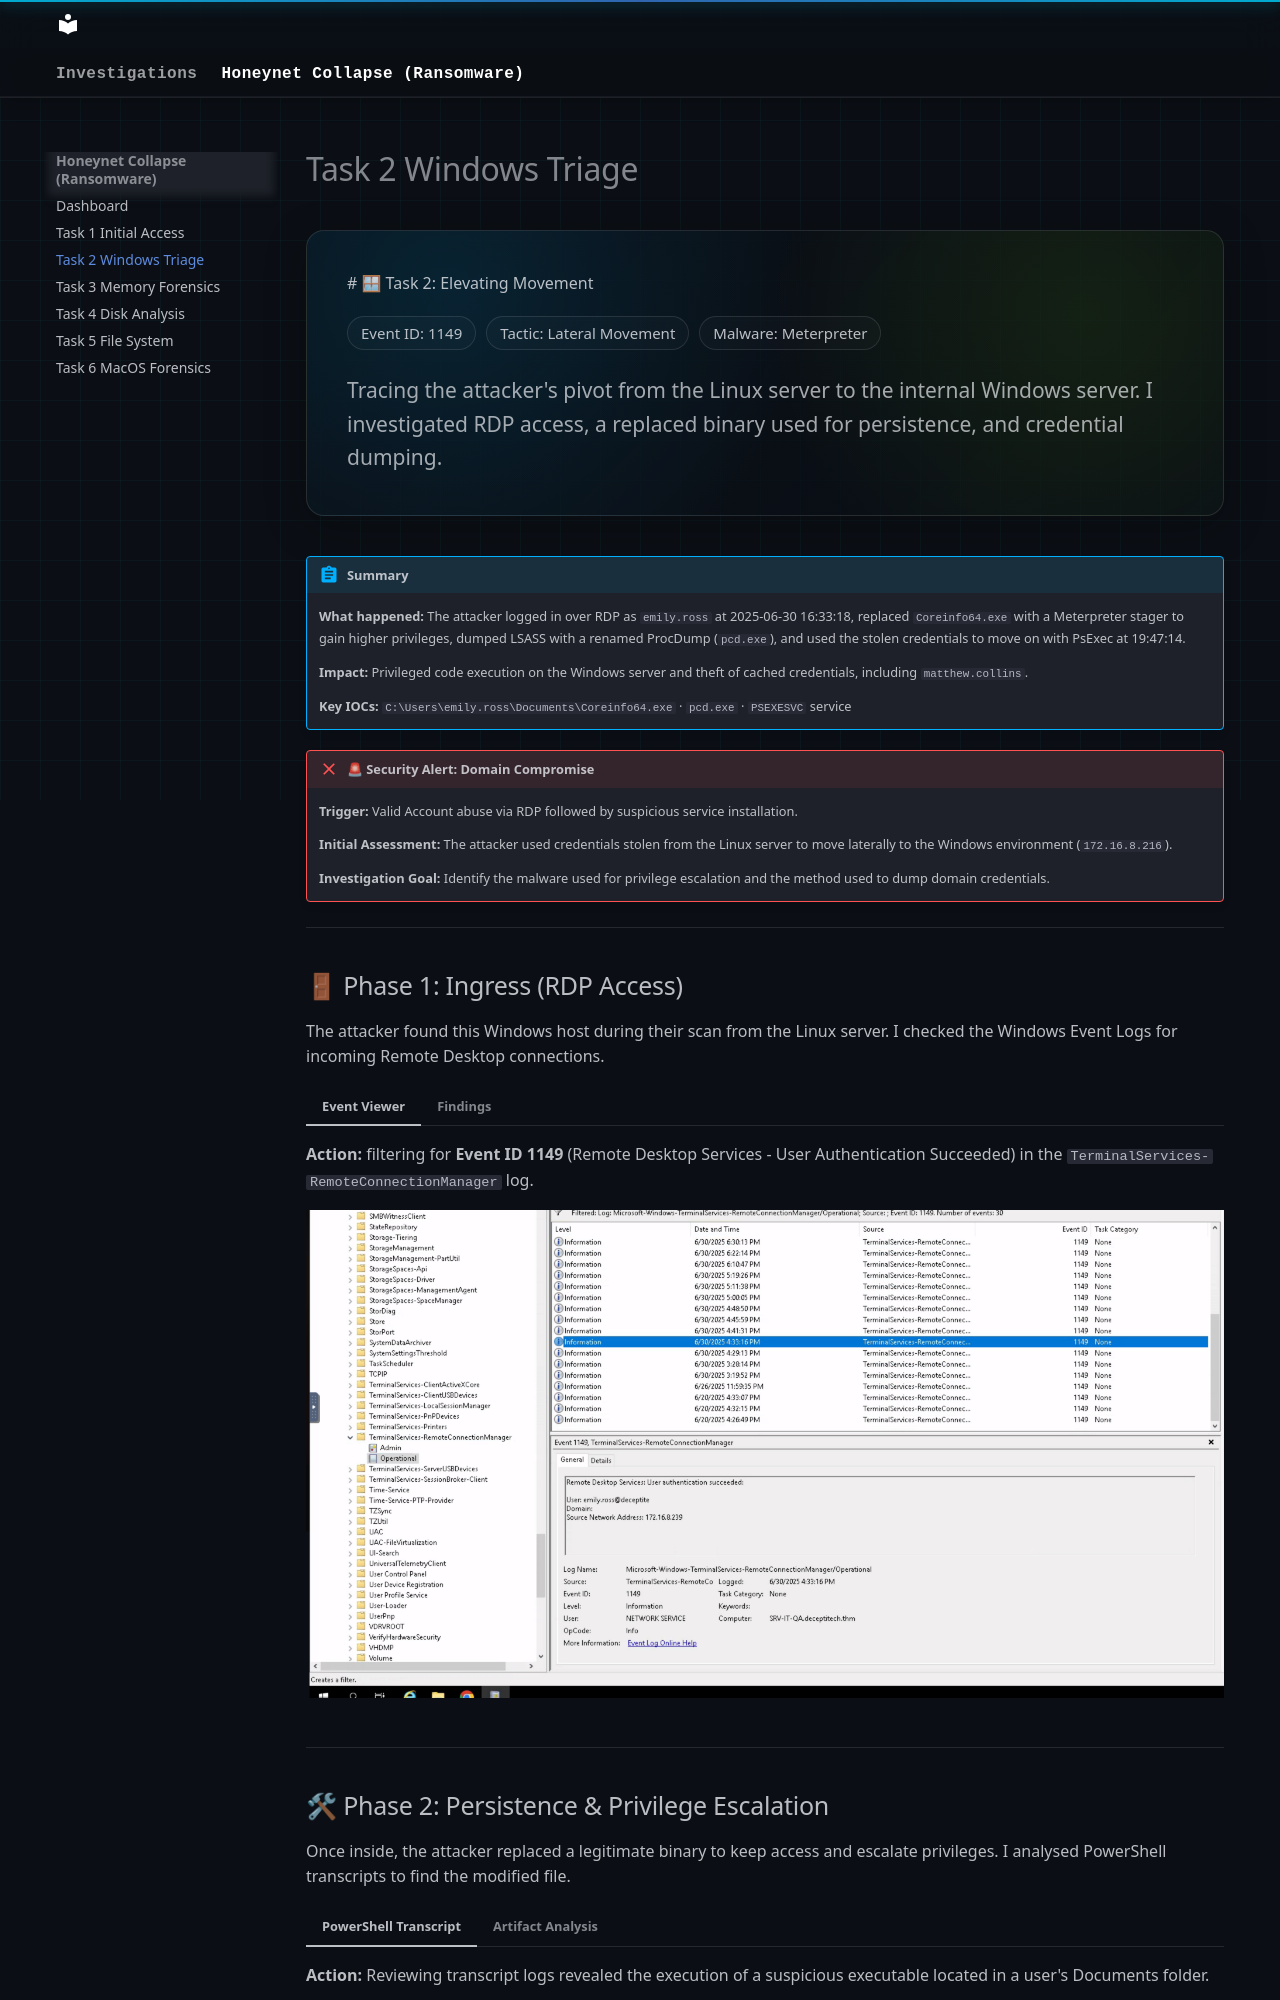

repository: vishak-SOC/security-writeups · page: tryhackme/honeynet-collapse/task-2-windows-movement/index.html · generator: mkdocs

---
hide:
  - toc
---

<div class="soc-hero">

# 🪟 Task 2: Elevating Movement

<div class="soc-pill-row" style="margin-bottom: 1.2rem;">
  <span class="soc-pill">Event ID: 1149</span>
  <span class="soc-pill">Tactic: Lateral Movement</span>
  <span class="soc-pill">Malware: Meterpreter</span>
</div>

<span class="soc-muted">
Tracing the attacker's pivot from the Linux server to the internal Windows server. I investigated RDP access, a replaced binary used for persistence, and credential dumping.
</span>

</div>

!!! abstract "Summary"
    **What happened:** The attacker logged in over RDP as `emily.ross` at 2025-06-30 16:33:18, replaced `Coreinfo64.exe` with a Meterpreter stager to gain higher privileges, dumped LSASS with a renamed ProcDump (`pcd.exe`), and used the stolen credentials to move on with PsExec at 19:47:14.

    **Impact:** Privileged code execution on the Windows server and theft of cached credentials, including `matthew.collins`.

    **Key IOCs:** `C:\Users\emily.ross\Documents\Coreinfo64.exe` · `pcd.exe` · `PSEXESVC` service

!!! failure "🚨 Security Alert: Domain Compromise"
    **Trigger:** Valid Account abuse via RDP followed by suspicious service installation.
    
    **Initial Assessment:** The attacker used credentials stolen from the Linux server to move laterally to the Windows environment (`172.16.8.216`).
    
    **Investigation Goal:** Identify the malware used for privilege escalation and the method used to dump domain credentials.

---

## 🚪 Phase 1: Ingress (RDP Access)

The attacker found this Windows host during their scan from the Linux server. I checked the Windows Event Logs for incoming Remote Desktop connections.

=== "Event Viewer"
    **Action:** filtering for **Event ID 1149** (Remote Desktop Services - User Authentication Succeeded) in the `TerminalServices-RemoteConnectionManager` log.
    
    ![RDP Login Log](./assets/task-2/task%202-1.png)

=== "Findings"
    !!! tip "Result: Valid Account Abuse"
        **Observation:** A successful RDP authentication occurred for the user `emily.ross` originating from the Linux server subnet.
        
        **Finding:** `2025-06-30 16:33:18`

---
